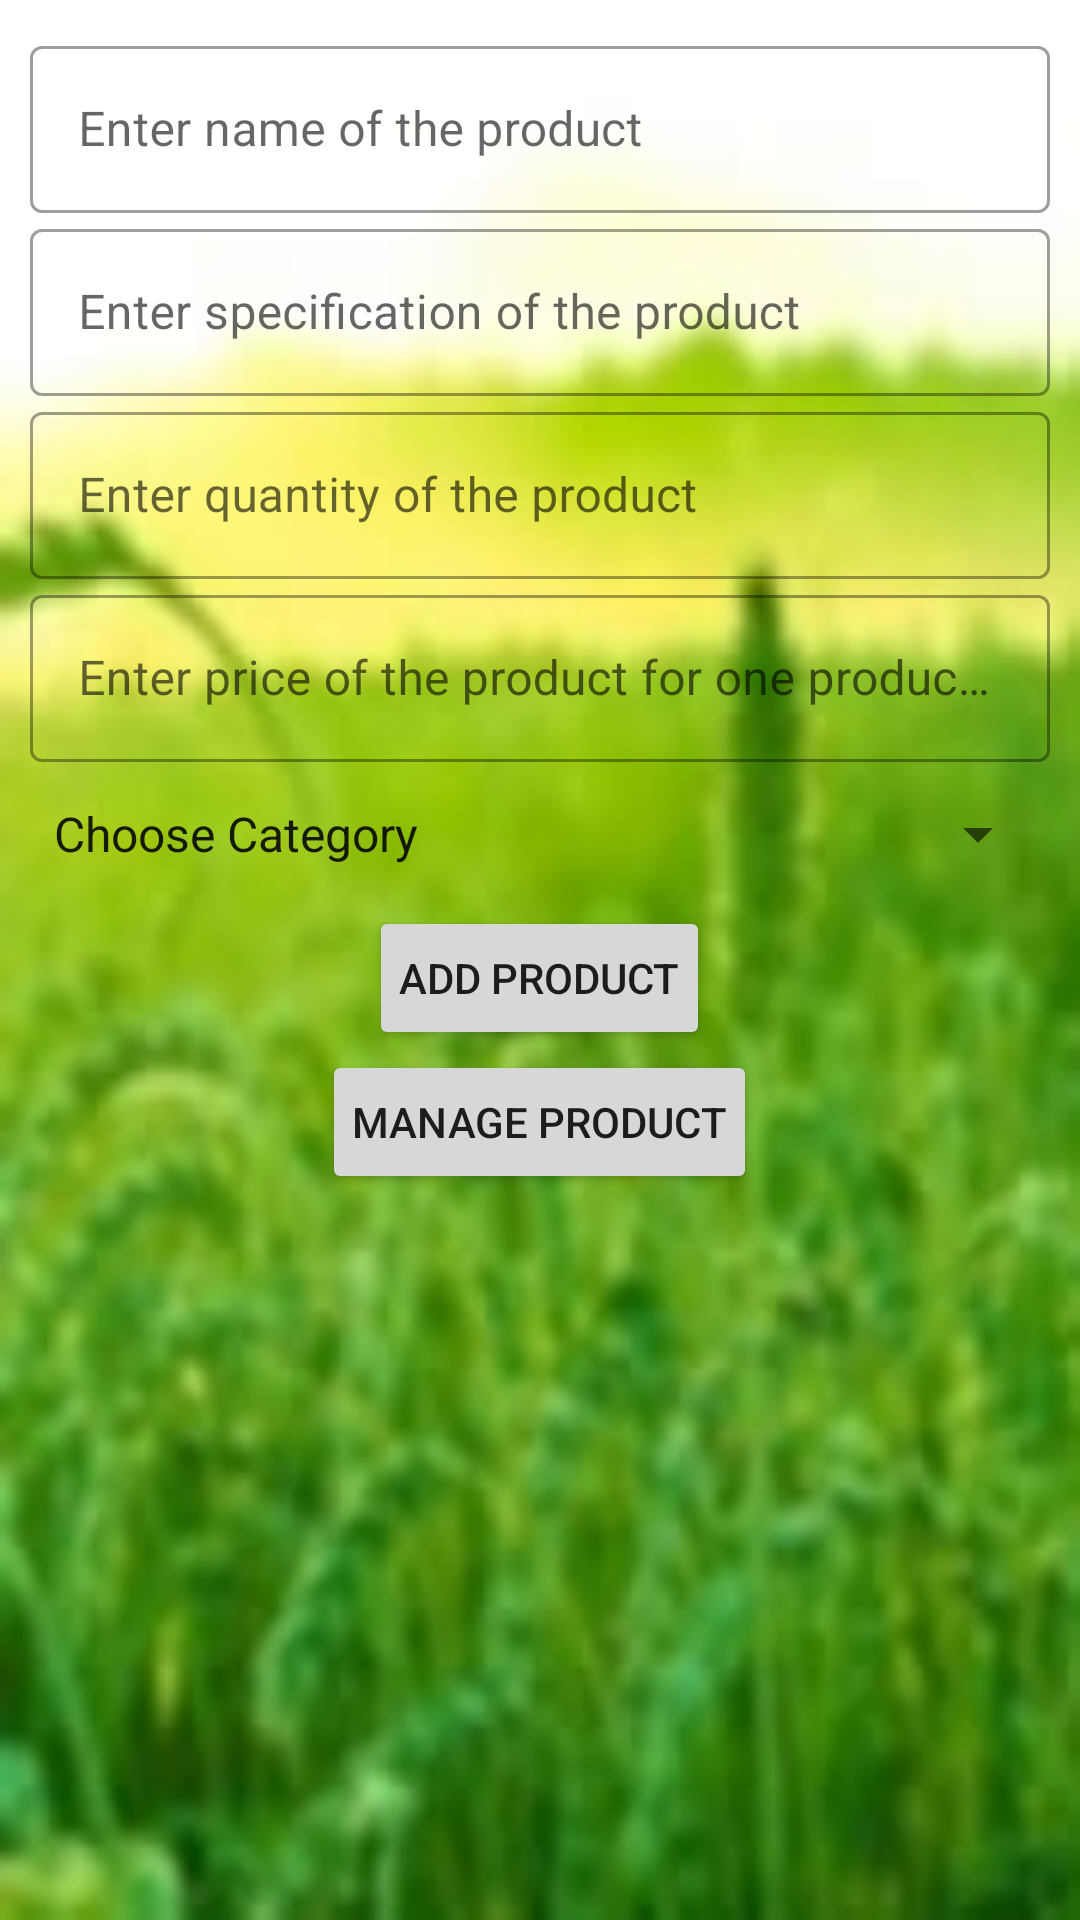

Android layout source for this screen:
<!-- AndroidManifest.xml: application theme Theme.FarmBee -->
<!-- res/layout/activity_fsell.xml -->
<?xml version="1.0" encoding="utf-8"?>
<LinearLayout xmlns:android="http://schemas.android.com/apk/res/android"
    xmlns:app="http://schemas.android.com/apk/res-auto"
    xmlns:tools="http://schemas.android.com/tools"
    android:layout_width="match_parent"
    android:layout_height="match_parent"
    android:background="@drawable/ceopblur"
    tools:context=".Login"
    android:padding="10dp"
    android:orientation="vertical">



   <com.google.android.material.textfield.TextInputLayout
       android:layout_width="match_parent"
       style="@style/Widget.MaterialComponents.TextInputLayout.OutlinedBox"
       android:layout_height="wrap_content">

      <com.google.android.material.textfield.TextInputEditText
          android:id="@+id/ET_title"
          android:layout_width="match_parent"
          android:layout_height="wrap_content"
          android:hint="Enter name of the product" />
   </com.google.android.material.textfield.TextInputLayout>

   <com.google.android.material.textfield.TextInputLayout
       android:layout_width="match_parent"
       style="@style/Widget.MaterialComponents.TextInputLayout.OutlinedBox"
       android:layout_height="wrap_content">

      <com.google.android.material.textfield.TextInputEditText
          android:id="@+id/ET_detail"
          android:layout_width="match_parent"
          android:layout_height="wrap_content"
          android:hint="Enter specification of the product" />
   </com.google.android.material.textfield.TextInputLayout>

   <com.google.android.material.textfield.TextInputLayout
       android:layout_width="match_parent"
       style="@style/Widget.MaterialComponents.TextInputLayout.OutlinedBox"
       android:layout_height="wrap_content">

      <com.google.android.material.textfield.TextInputEditText
          android:id="@+id/ET_quantity"
          android:layout_width="match_parent"
          android:layout_height="wrap_content"
          android:hint="Enter quantity of the product" />
   </com.google.android.material.textfield.TextInputLayout>

   <com.google.android.material.textfield.TextInputLayout
       android:layout_width="match_parent"
       style="@style/Widget.MaterialComponents.TextInputLayout.OutlinedBox"
       android:layout_height="wrap_content">

      <com.google.android.material.textfield.TextInputEditText
          android:id="@+id/ET_price"
          android:layout_width="match_parent"
          android:layout_height="wrap_content"
          android:hint="Enter price of the product for one product only" />
   </com.google.android.material.textfield.TextInputLayout>

   <Spinner
       android:id="@+id/spin"
       android:layout_width="match_parent"
       android:layout_height="wrap_content"
       android:entries="@array/category"
       android:minHeight="48dp" />

   <Button
       android:id="@+id/btn_add"
       android:layout_width="wrap_content"
       android:layout_height="wrap_content"
       android:layout_gravity="center"
       android:minHeight="48dp"
       android:padding="10dp"
       android:text="Add Product" />

   <Button
       android:id="@+id/btn_manage_product"
       android:layout_width="wrap_content"
       android:layout_height="wrap_content"
       android:layout_gravity="center"
       android:minHeight="48dp"
       android:padding="10dp"
       android:text="Manage Product" />


</LinearLayout>
<!-- resources referenced by this layout -->
<resources>
  <array name="category">
          <item>Choose Category</item>
          <item>Vegetables</item>
          <item>Fruits</item>
          <item>Dary products</item>
          <item>Groceries</item>
      </array>
  <!-- drawable ceopblur: jpeg bitmap (drawable, 6232 bytes) -->
  <style name="Theme.FarmBee" parent="Theme.MaterialComponents.DayNight.DarkActionBar">
          
          <item name="colorPrimary">#00C853</item>
          <item name="colorPrimaryVariant">#00C853</item>
          <item name="colorOnPrimary">@color/white</item>
  
      </style>
  <!-- not gathered from this repository: default colours our renderer supplied (Android Studio template values) -->
  <color name="white">#FFFFFFFF</color>
</resources>
